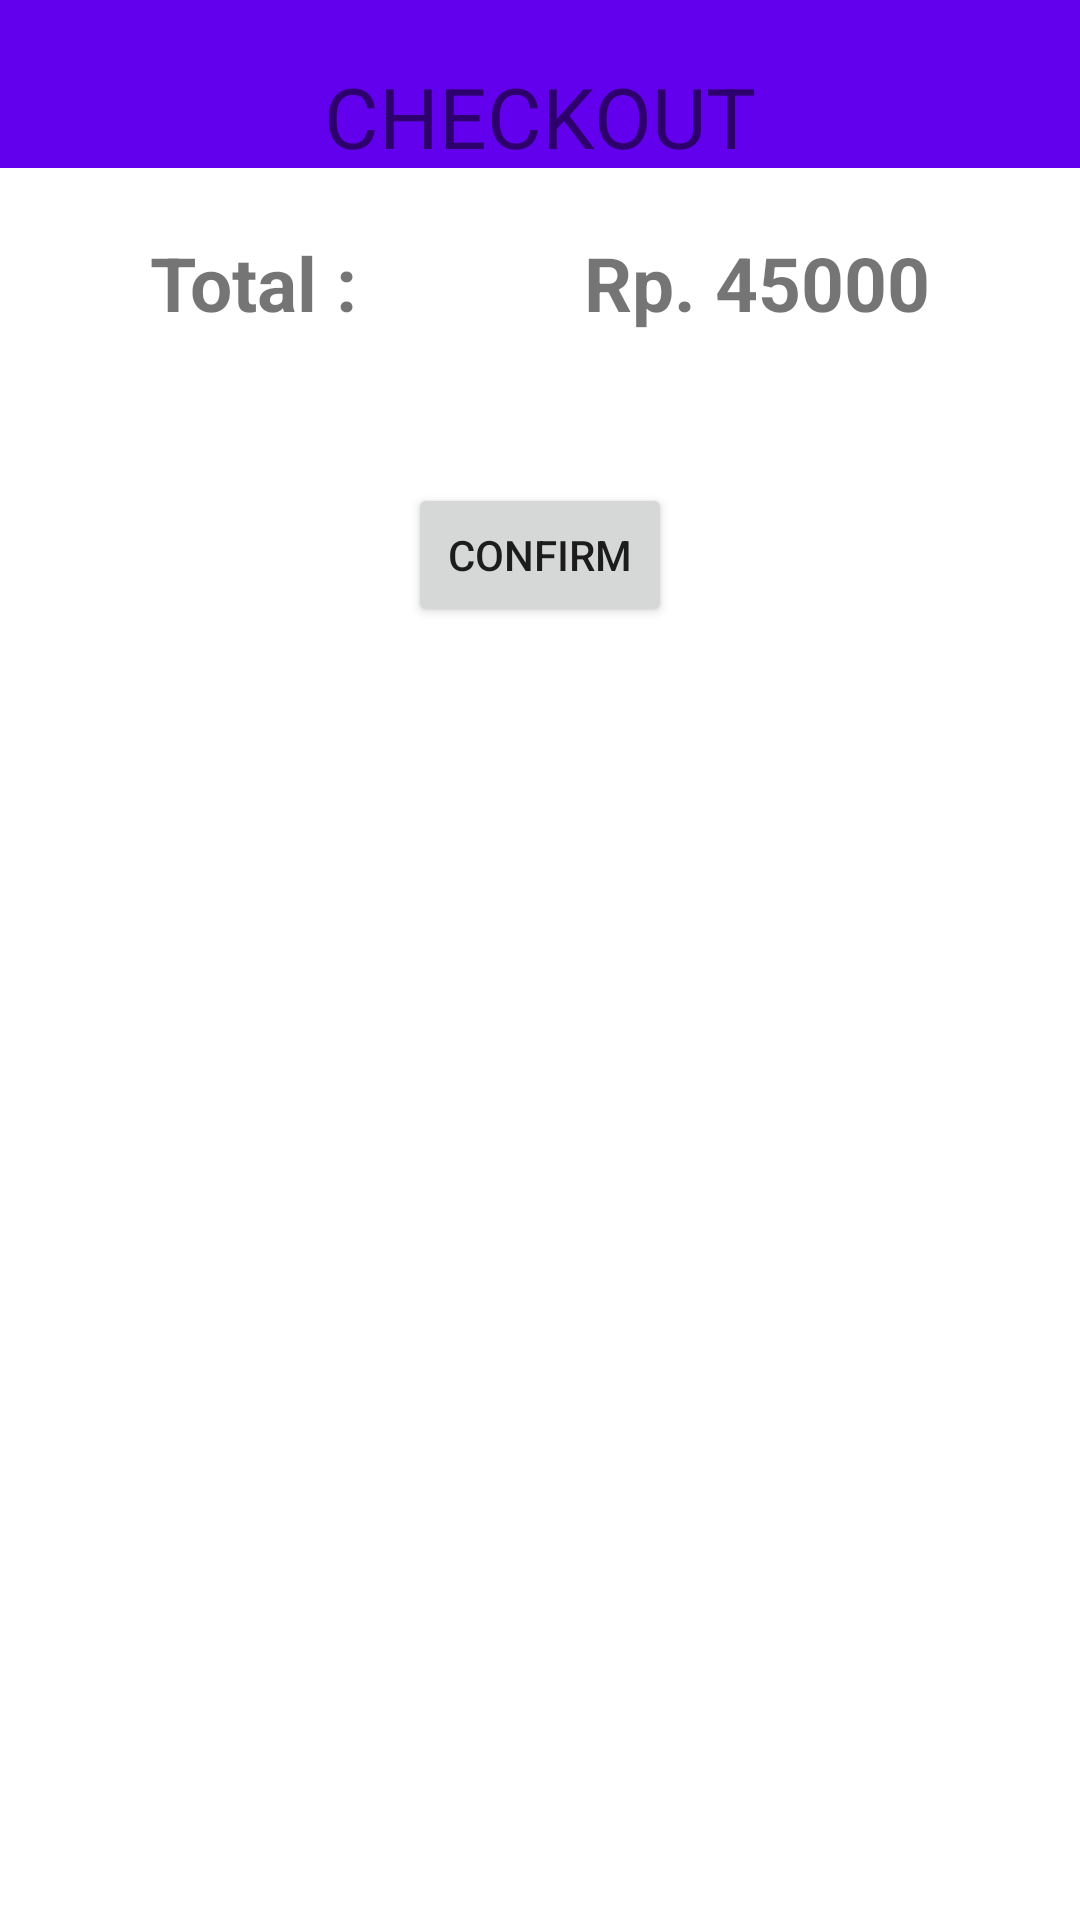

Reconstruct the res/layout file that produces this screen, plus the resources it refers to.
<!-- AndroidManifest.xml: application theme Theme.Wings -->
<!-- res/layout/fragment_checkout.xml -->
<?xml version="1.0" encoding="utf-8"?>
<layout>

<androidx.constraintlayout.widget.ConstraintLayout xmlns:android="http://schemas.android.com/apk/res/android"
    android:layout_width="match_parent"
    android:layout_height="match_parent"
    xmlns:app="http://schemas.android.com/apk/res-auto">

    <com.google.android.material.appbar.AppBarLayout
        android:id="@+id/appbar"
        app:layout_constraintTop_toTopOf="parent"
        android:layout_width="match_parent"
        android:layout_height="wrap_content">

        <com.google.android.material.appbar.CollapsingToolbarLayout
            android:layout_width="match_parent"
            android:layout_height="?android:actionBarSize"
            app:layout_scrollFlags="scroll|enterAlways">

            <com.google.android.material.imageview.ShapeableImageView
                android:id="@+id/order"
                android:layout_width="28dp"
                android:layout_height="28dp"
                android:layout_gravity="end"
                android:layout_marginTop="14dp"
                android:layout_marginEnd="15dp"
                android:src="@drawable/ic_baseline_list_alt_24"
                app:tint="@color/white" />
        </com.google.android.material.appbar.CollapsingToolbarLayout>
    </com.google.android.material.appbar.AppBarLayout>

    <androidx.core.widget.NestedScrollView
        android:layout_width="match_parent"
        app:layout_constraintTop_toTopOf="parent"
        android:layout_height="wrap_content">
        <androidx.constraintlayout.widget.ConstraintLayout
            android:layout_width="match_parent"
            android:layout_height="wrap_content">

            <com.google.android.material.textview.MaterialTextView
                android:id="@+id/checkout"
                android:layout_width="wrap_content"
                android:layout_height="wrap_content"
                app:layout_constraintTop_toTopOf="parent"
                android:layout_marginTop="20dp"
                app:layout_constraintStart_toStartOf="parent"
                app:layout_constraintEnd_toEndOf="parent"
                android:text="CHECKOUT"
                android:textSize="28sp"/>

            <com.google.android.material.textview.MaterialTextView
                android:id="@+id/total_text"
                android:layout_width="wrap_content"
                android:layout_height="wrap_content"
                app:layout_constraintTop_toBottomOf="@+id/checkout"
                android:layout_marginTop="20dp"
                app:layout_constraintStart_toStartOf="parent"
                android:layout_marginStart="50dp"
                android:text="Total :"

                android:textStyle="bold"
                android:textSize="25sp"/>

            <com.google.android.material.textview.MaterialTextView
                android:id="@+id/total"
                android:layout_width="wrap_content"
                android:layout_height="wrap_content"
                app:layout_constraintTop_toTopOf="@+id/total_text"
                android:layout_marginEnd="50dp"
                app:layout_constraintEnd_toEndOf="parent"
                android:text="Rp. 45000"
                android:textStyle="bold"
                android:textSize="25sp"/>

            <androidx.recyclerview.widget.RecyclerView
                android:layout_marginTop="20dp"
                android:id="@+id/recycler"
                app:layoutManager="androidx.recyclerview.widget.LinearLayoutManager"
                android:layout_width="match_parent"
                android:layout_height="0dp"
                app:layout_constraintTop_toBottomOf="@+id/total_text"/>

            <Button
                android:id="@+id/confirm_button"
                android:layout_width="wrap_content"
                android:layout_height="wrap_content"
                android:text="confirm"
                android:gravity="center"
                app:layout_constraintEnd_toEndOf="parent"
                app:layout_constraintStart_toStartOf="parent"
                app:layout_constraintBottom_toBottomOf="parent"
                app:layout_constraintTop_toBottomOf="@+id/recycler"
                android:layout_marginVertical="30dp"/>
        </androidx.constraintlayout.widget.ConstraintLayout>
    </androidx.core.widget.NestedScrollView>


</androidx.constraintlayout.widget.ConstraintLayout>
</layout>
<!-- resources referenced by this layout -->
<resources>
  <style name="Theme.Wings" parent="Theme.MaterialComponents.DayNight.NoActionBar">
          
          <item name="colorPrimary">@color/purple_500</item>
          <item name="colorPrimaryVariant">@color/purple_700</item>
          <item name="colorOnPrimary">@color/white</item>
          
          <item name="colorSecondary">@color/teal_200</item>
          <item name="colorSecondaryVariant">@color/teal_700</item>
          <item name="colorOnSecondary">@color/black</item>
          
          <item name="android:statusBarColor" tools:targetApi="l">?attr/colorPrimaryVariant</item>
          
      </style>
  <!-- not gathered from this repository: default colours our renderer supplied (Android Studio template values) -->
  <color name="purple_500">#FF6200EE</color>
  <color name="purple_700">#FF3700B3</color>
  <color name="teal_200">#FF03DAC5</color>
  <color name="teal_700">#FF018786</color>
  <color name="black">#FF000000</color>
  <color name="white">#FFFFFFFF</color>
</resources>
